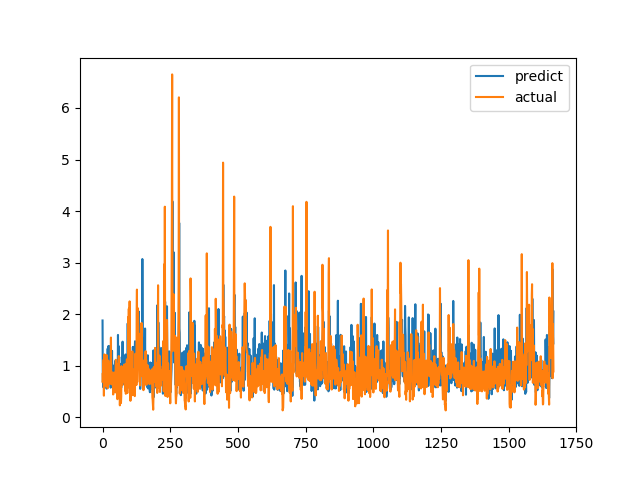

Source data for this figure (header and first rows):
predict, actual
1.877, 0.6915
0.6803, 0.8558
0.6967, 0.7094
0.581, 1.015
1.193, 1.116
0.7669, 0.4183
0.8551, 1.002
0.8771, 1.219
1.052, 1.143
1.084, 0.6528
0.8084, 0.6747
0.6792, 0.601
0.7166, 0.6695
0.6675, 0.6538
0.8173, 0.7814
0.5549, 1.206
0.8651, 0.8469
0.9107, 0.8286
0.6253, 0.6482
1.331, 0.5624
0.7444, 0.7183
0.8802, 1.1
1.383, 0.9542
1.073, 0.729
0.8873, 0.6694
0.673, 0.8631
1.124, 0.6465
0.9214, 0.8223
1.38, 0.9236
1.151, 0.8301
0.5741, 1.067
0.7816, 1.546
0.8023, 0.6827
0.9406, 0.6386
0.8624, 0.6464
1.288, 0.6881
0.7151, 0.7274
0.9352, 0.65
0.586, 0.8694
0.7373, 0.4409
1, 0.4519
0.9098, 0.7575
0.9954, 0.4952
0.5691, 0.6851
0.8055, 0.7244
0.5166, 0.8654
1.042, 0.74
0.6961, 0.8071
1.102, 0.8204
0.8937, 1.114
0.8932, 1.109
0.6615, 0.4751
0.4777, 1.039
0.9996, 0.9458
0.753, 0.7878
0.8569, 0.3505
0.7812, 0.9368
1.597, 0.9868
0.7307, 0.647
0.5449, 1.03
... 1,606 more rows
